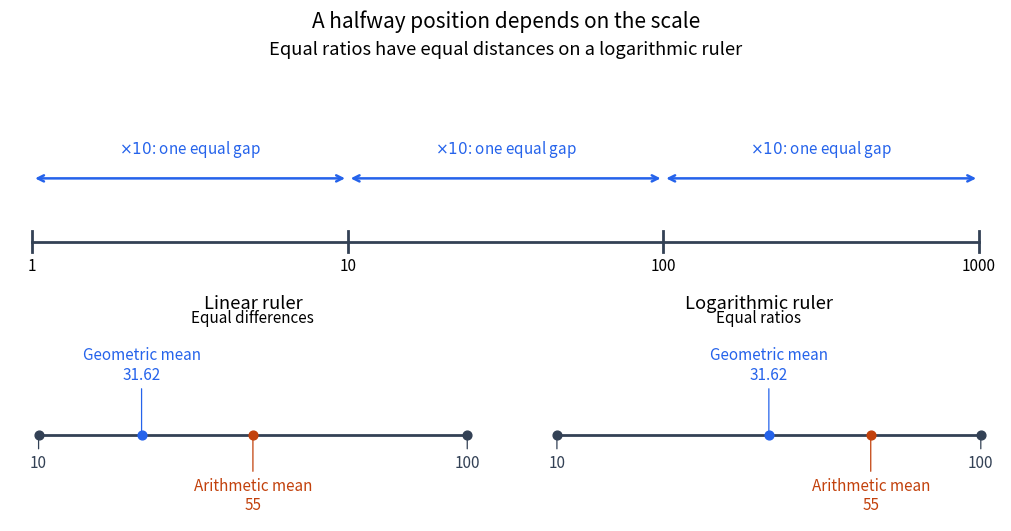

Source code (Python): (Note: this script raises an exception after producing the figure.)
"""Original logarithmic rulers; write matching opaque PNG to the working directory."""
from pathlib import Path
import numpy as np
import matplotlib.pyplot as plt
from matplotlib.ticker import FixedLocator, FixedFormatter, NullFormatter

plt.rcParams.update({"font.size": 11, "figure.facecolor": "white", "axes.facecolor": "white"})
fig = plt.figure(figsize=(10, 5.2), layout="constrained")
grid = fig.add_gridspec(2, 2, height_ratios=[1.05, 1])
top = fig.add_subplot(grid[0, :])
top.set_xscale("log")
top.set_xlim(0.85, 1180)
top.set_ylim(-0.35, 1.35)
top.plot([1, 1000], [0, 0], color="#334155", lw=2)
for a, b in [(1, 10), (10, 100), (100, 1000)]:
    top.annotate("", xy=(b, 0.5), xytext=(a, 0.5), arrowprops={"arrowstyle": "<->", "color": "#2563eb", "lw": 1.8})
    top.text(np.sqrt(a*b), 0.7, r"$\times 10$: one equal gap", ha="center", color="#2563eb")
for x in [1, 10, 100, 1000]:
    top.plot([x, x], [-0.08, 0.08], color="#334155", lw=2)
    top.text(x, -0.23, str(x), ha="center")
top.set_title("Equal ratios have equal distances on a logarithmic ruler", pad=12)
top.axis("off")

geometric = np.sqrt(10*100)
arithmetic = (10+100)/2
for index, scale in enumerate(["linear", "log"]):
    ax = fig.add_subplot(grid[1, index])
    ax.set_xscale(scale)
    ax.set_xlim(8 if scale == "log" else 4, 112 if scale == "log" else 106)
    ax.set_ylim(-0.8, 1.1)
    ax.plot([10, 100], [0, 0], color="#334155", lw=2)
    for x, label, color, level in [(10, "10", "#334155", -0.26), (100, "100", "#334155", -0.26),
                                  (geometric, "Geometric mean\n31.62", "#2563eb", 0.65),
                                  (arithmetic, "Arithmetic mean\n55", "#c2410c", -0.56)]:
        ax.scatter([x], [0], color=color, s=40, zorder=4)
        ax.annotate(label, (x, 0), xytext=(x, level), ha="center", va="center", color=color,
                    arrowprops={"arrowstyle": "-", "color": color, "lw": 0.9})
    ax.text(0.5, 0.97, "Equal differences" if scale == "linear" else "Equal ratios", transform=ax.transAxes, ha="center")
    ax.set_title("Linear ruler" if scale == "linear" else "Logarithmic ruler")
    ax.axis("off")
fig.suptitle("A halfway position depends on the scale", fontsize=15)
fig.savefig(Path.cwd() / Path(__file__).with_suffix(".png").name, dpi=120, facecolor="white", transparent=False)
plt.close(fig)
